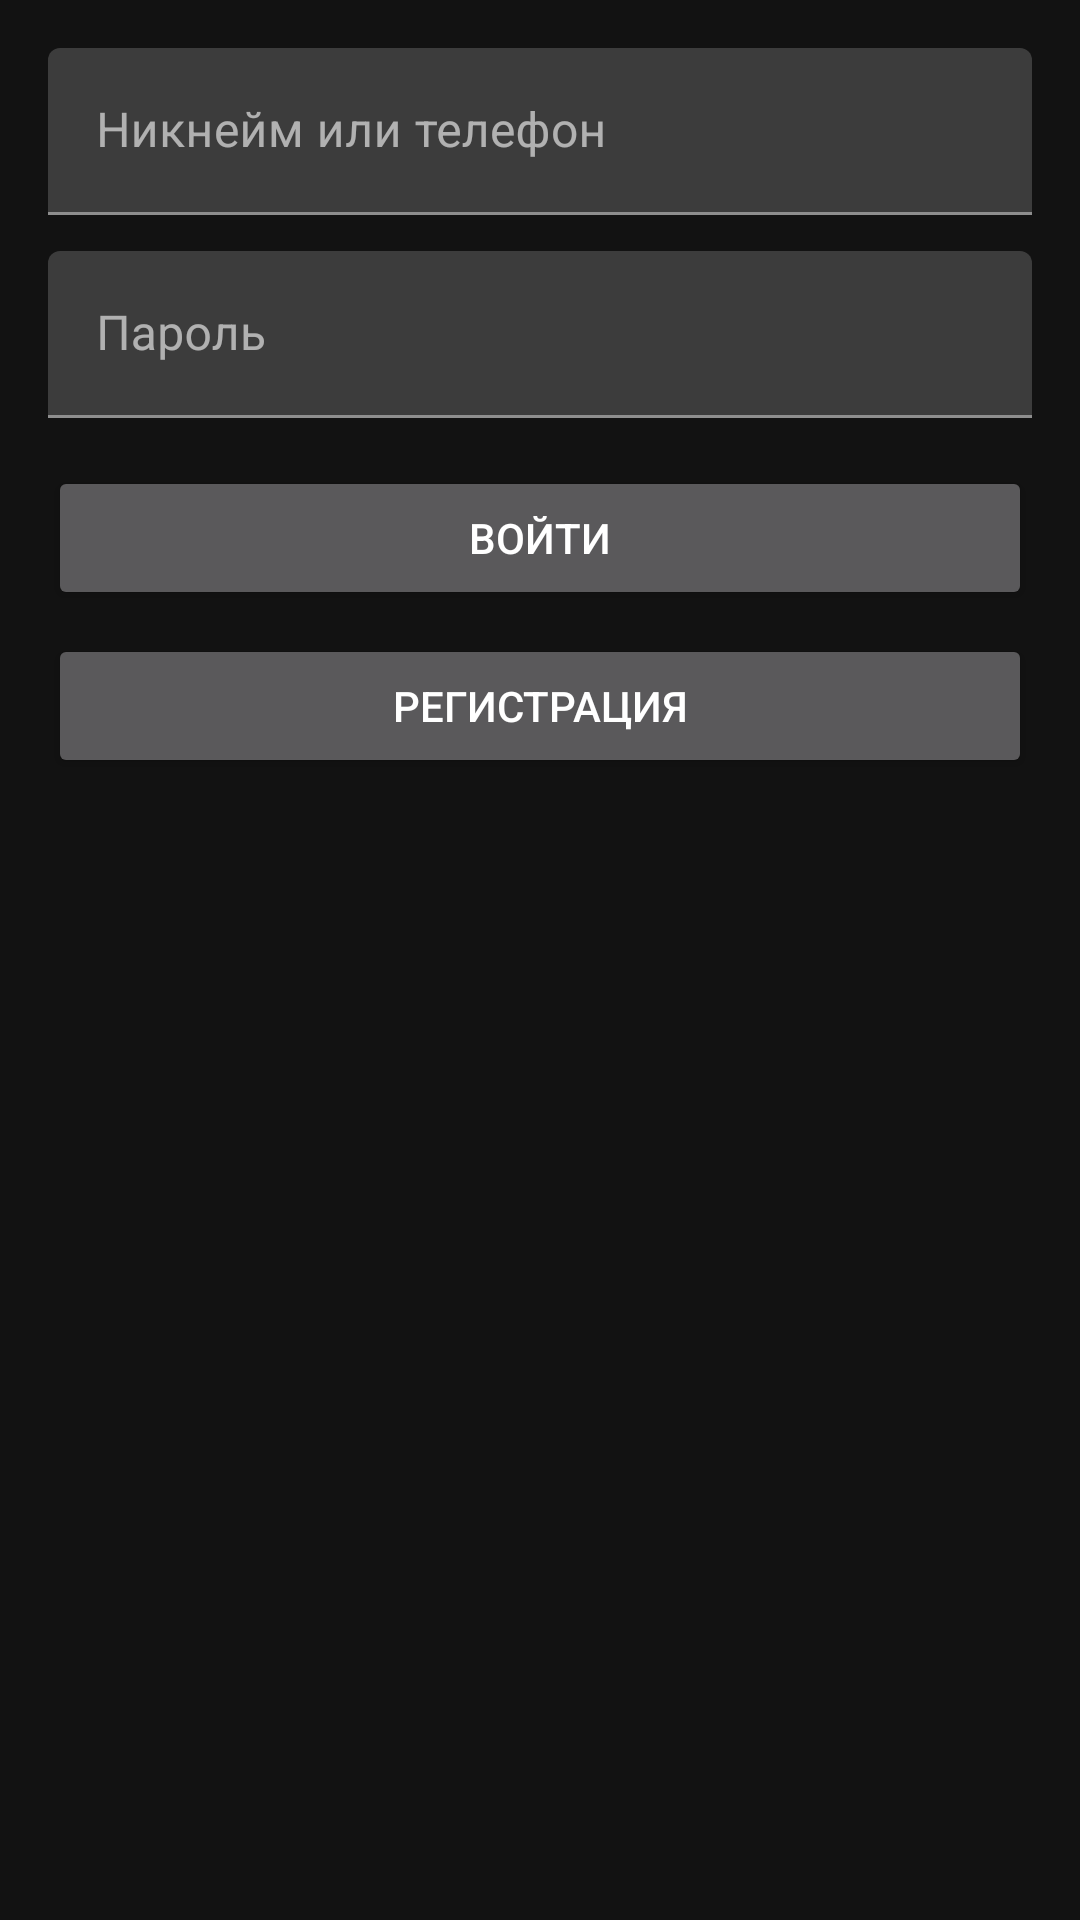

Android layout source for this screen:
<!-- AndroidManifest.xml: application theme Theme.ISP291_FolomeevStepan -->
<!-- res/layout/activity_login.xml -->
<?xml version="1.0" encoding="utf-8"?>
<ScrollView xmlns:android="http://schemas.android.com/apk/res/android"
    android:layout_width="match_parent" android:layout_height="match_parent" android:padding="16dp">
    <LinearLayout android:orientation="vertical" android:layout_width="match_parent" android:layout_height="wrap_content">

        <com.google.android.material.textfield.TextInputLayout android:layout_width="match_parent" android:layout_height="wrap_content">
            <com.google.android.material.textfield.TextInputEditText android:id="@+id/et_user" android:layout_width="match_parent" android:layout_height="wrap_content" android:hint="Никнейм или телефон"/>
        </com.google.android.material.textfield.TextInputLayout>

        <com.google.android.material.textfield.TextInputLayout android:layout_width="match_parent" android:layout_height="wrap_content" android:layout_marginTop="12dp">
            <com.google.android.material.textfield.TextInputEditText android:id="@+id/et_pass" android:layout_width="match_parent" android:layout_height="wrap_content" android:hint="Пароль" android:inputType="textPassword"/>
        </com.google.android.material.textfield.TextInputLayout>

        <Button android:id="@+id/btn_login" android:layout_width="match_parent" android:layout_height="48dp" android:text="Войти" android:layout_marginTop="16dp" />
        <Button android:id="@+id/btn_to_register" android:layout_width="match_parent" android:layout_height="48dp" android:text="Регистрация" android:layout_marginTop="8dp" />
    </LinearLayout>
</ScrollView>
<!-- resources referenced by this layout -->
<resources>
  <style name="Theme.ISP291_FolomeevStepan" parent="Theme.MaterialComponents.NoActionBar">
          <item name="android:windowBackground">@color/background</item>
          <item name="android:statusBarColor">@color/surface</item>
          <item name="colorPrimary">@color/surface</item>
          <item name="colorOnPrimary">@color/text_primary</item>
          <item name="android:colorBackground">@color/background</item>
          <item name="colorOnBackground">@color/text_primary</item>
          <item name="colorSurface">@color/card_background</item>
          <item name="colorOnSurface">@color/text_primary</item>
          <item name="colorSecondary">@color/text_secondary</item>
      </style>
  <color name="background">#121212</color>
  <color name="surface">#1E1E1E</color>
  <color name="text_primary">#FFFFFF</color>
  <color name="card_background">#222222</color>
  <color name="text_secondary">#BDBDBD</color>
</resources>
